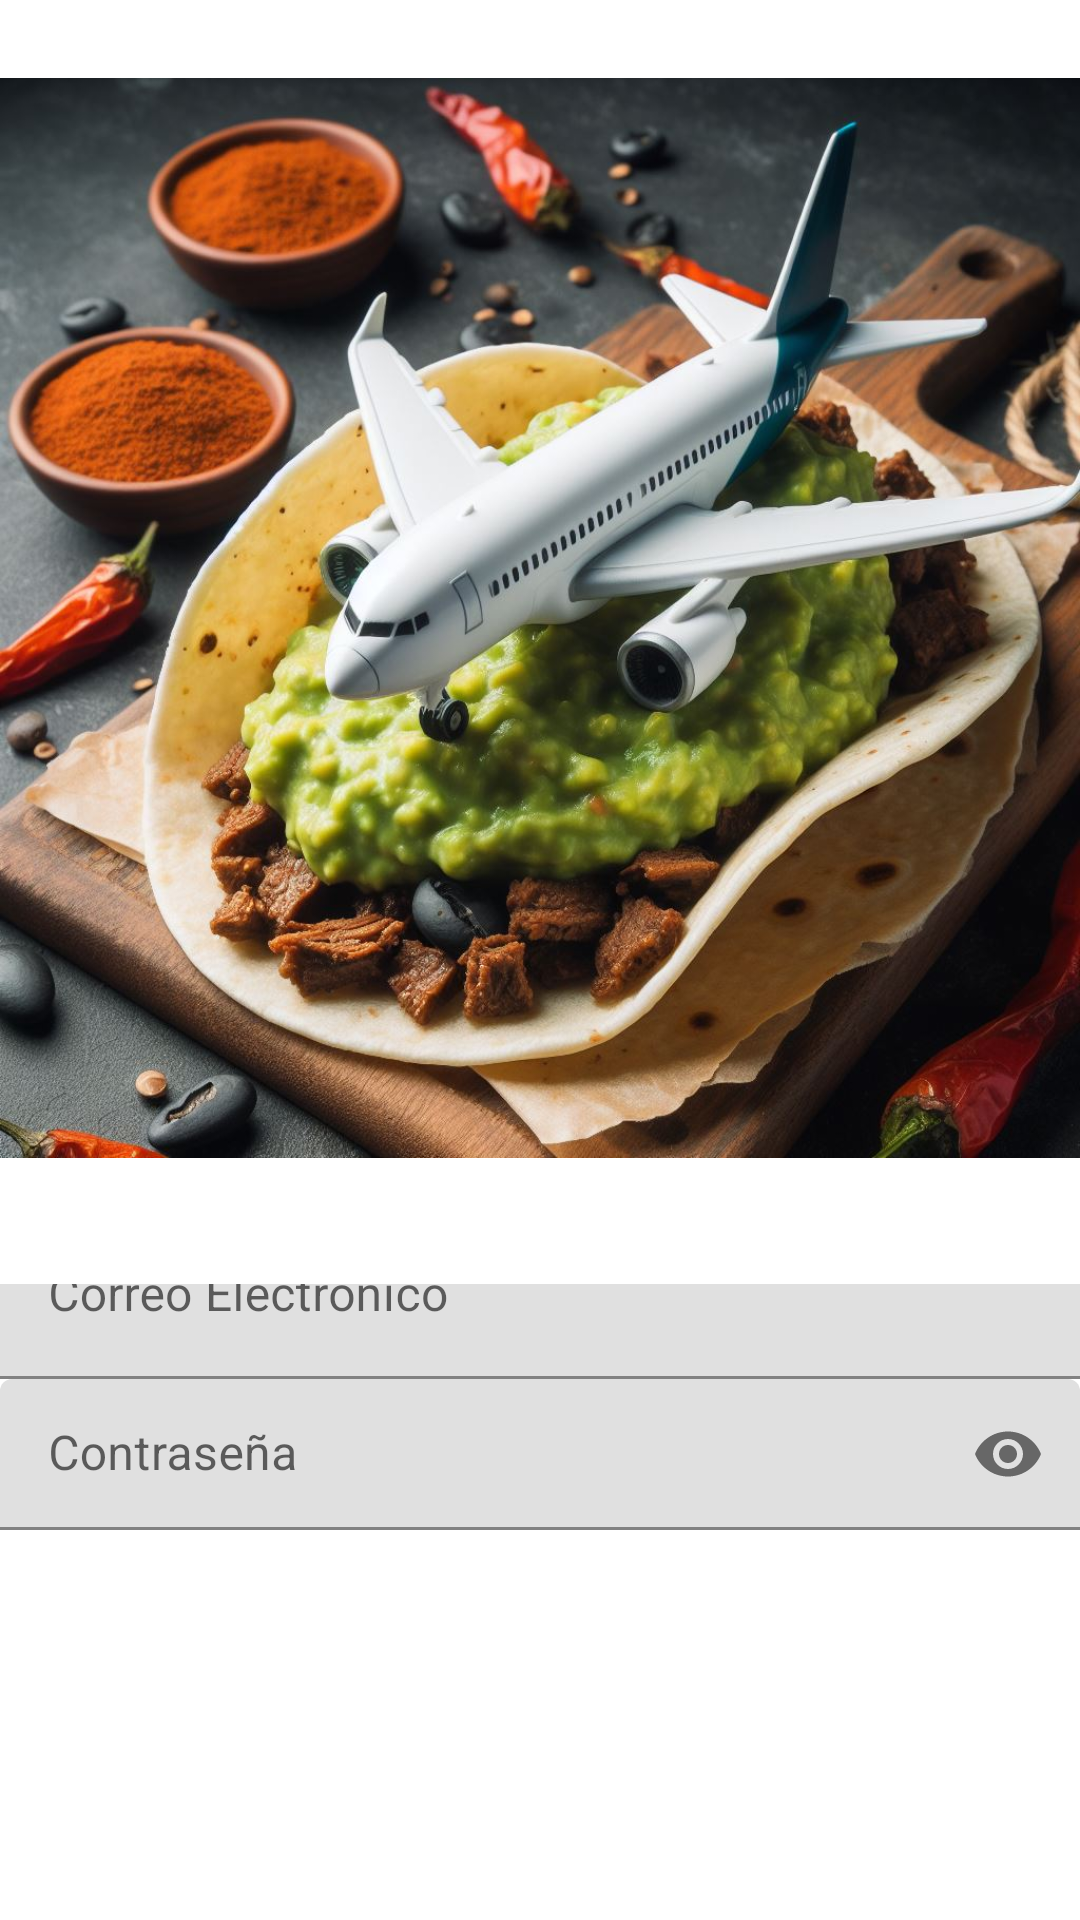

Reconstruct the res/layout file that produces this screen, plus the resources it refers to.
<!-- AndroidManifest.xml: application theme Theme.RutaBelica -->
<!-- res/layout/activity_login.xml -->
<?xml version="1.0" encoding="utf-8"?>
<LinearLayout xmlns:android="http://schemas.android.com/apk/res/android"
    xmlns:app="http://schemas.android.com/apk/res-auto"
    android:layout_width="match_parent"
    android:layout_height="match_parent"
    android:orientation="vertical">

    <ImageView
        android:id="@+id/imageView"
        android:layout_width="match_parent"
        android:layout_height="412dp"
        android:layout_marginBottom="16dp"
        app:layout_constraintStart_toStartOf="parent"
        app:layout_constraintTop_toTopOf="parent"
        app:srcCompat="@drawable/_f77ee16e_bf83_4d72_939a_ccf0728e2e02" />


    <LinearLayout
        android:layout_width="match_parent"
        android:layout_height="0dp"
        android:layout_weight="1"
        android:orientation="vertical"
        android:gravity="center">

        
        <com.google.android.material.textfield.TextInputLayout
            android:id="@+id/textInputLayoutEmail"
            android:layout_width="match_parent"
            android:layout_height="wrap_content"
            android:hint="Correo Electrónico">

            <com.google.android.material.textfield.TextInputEditText
                android:id="@+id/editTextEmail"
                android:layout_width="match_parent"
                android:layout_height="wrap_content"
                android:inputType="textEmailAddress" />

        </com.google.android.material.textfield.TextInputLayout>

        <com.google.android.material.textfield.TextInputLayout
            android:id="@+id/textInputLayoutPassword"
            android:layout_width="match_parent"
            android:layout_height="wrap_content"
            android:hint="Contraseña"
            app:passwordToggleEnabled="true">

            <com.google.android.material.textfield.TextInputEditText
                android:id="@+id/editTextPassword"
                android:layout_width="match_parent"
                android:layout_height="wrap_content"
                android:inputType="textPassword" />

        </com.google.android.material.textfield.TextInputLayout>

        <Button
            android:id="@+id/btnLogin"
            android:layout_width="match_parent"
            android:layout_height="wrap_content"
            android:text="Iniciar Sesión"
            android:textColor="@android:color/white"
            android:layout_marginTop="16dp" />

        <TextView
            android:id="@+id/textViewForgotPassword"
            android:layout_width="wrap_content"
            android:layout_height="wrap_content"
            android:layout_gravity="center_horizontal"
            android:layout_marginTop="16dp"
            android:text="¿Olvidaste tu contraseña?"
            android:textStyle="bold" />
        <TextView
            android:layout_width="wrap_content"
            android:layout_height="wrap_content"
            android:id="@+id/textViewRegister"
            android:text="¿No tienes cuenta? Regístrate"
            android:textStyle="bold"
            android:layout_marginTop="16dp"
            android:layout_gravity="center_horizontal"
            />

    </LinearLayout>

    <View
        android:layout_width="match_parent"
        android:layout_height="0dp"
        android:layout_weight="1" />

</LinearLayout>
<!-- resources referenced by this layout -->
<resources>
  <!-- drawable _f77ee16e_bf83_4d72_939a_ccf0728e2e02: jpg bitmap (drawable, 169878 bytes) -->
  <style name="Theme.RutaBelica" parent="Theme.MaterialComponents.DayNight.DarkActionBar">
          
          <item name="colorPrimary">@color/red_700</item>
          <item name="colorPrimaryVariant">@color/red_400</item>
          <item name="colorOnPrimary">@color/white</item>
          
          <item name="colorSecondary">@color/purple_200</item>
          <item name="colorSecondaryVariant">@color/purple_700</item>
          <item name="colorOnSecondary">@color/black</item>
          
          <item name="android:statusBarColor">?attr/colorPrimaryVariant</item>
          <item name="windowActionBar">false</item>
          <item name="windowNoTitle">true</item>
          
      </style>
  <color name="red_700">#D32F2F</color>
  <color name="red_400">#EF5350</color>
  <color name="white">#FFFFFFFF</color>
  <color name="purple_200">#B39DDB</color>
  <color name="purple_700">#512DA8</color>
  <color name="black">#FF000000</color>
</resources>
